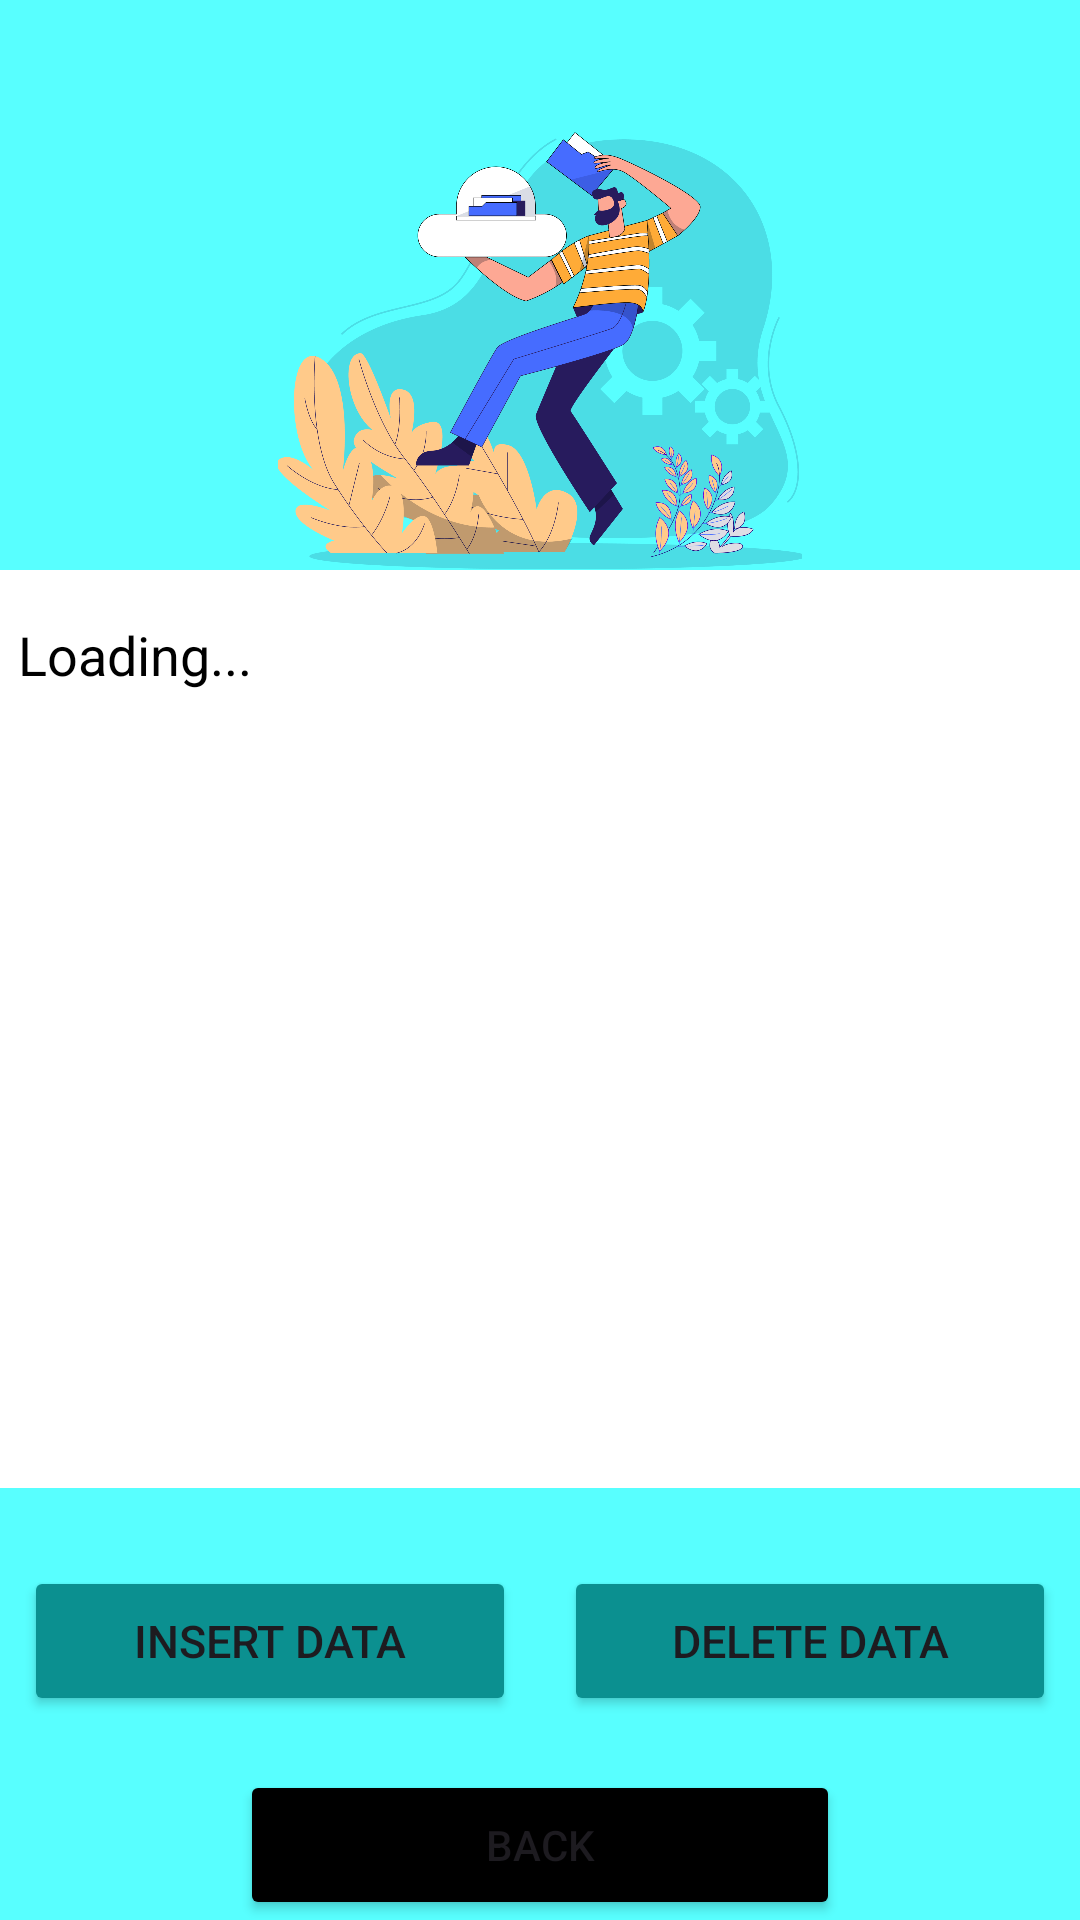

Reconstruct the res/layout file that produces this screen, plus the resources it refers to.
<!-- AndroidManifest.xml: application theme Theme.DevInternationalCollege -->
<!-- res/layout/activity_students_data.xml -->
<LinearLayout xmlns:android="http://schemas.android.com/apk/res/android"
    xmlns:tools="http://schemas.android.com/tools"
    android:id="@+id/main"
    android:fitsSystemWindows="true"
    android:background="#58FFFF"
    android:orientation="vertical"
    android:layout_width="match_parent"
    android:layout_height="match_parent"
    tools:context=".BCACourse.StudentsDataActivity">

    <ImageView
        android:layout_marginTop="40dp"
        android:layout_width="400dp"
        android:layout_height="150dp"
        android:layout_gravity="center"
        android:src="@drawable/student_data_backgroundimage" />

    <ScrollView
        android:id="@+id/scrollView"
        android:layout_width="380dp"
        android:layout_height="0dp"
        android:layout_weight="1"
        android:layout_gravity="center"
        android:background="@color/white"
        android:layout_marginBottom="10dp"
        android:fillViewport="true">

        <TextView
            android:id="@+id/TextViewId"
            android:layout_width="match_parent"
            android:layout_height="wrap_content"
            android:lineSpacingExtra="4dp"
            android:padding="16dp"
            android:text="@string/loading"
            android:textColor="#000000"
            android:textSize="18sp" />
    </ScrollView>

    
    <LinearLayout
        android:layout_width="match_parent"
        android:layout_height="wrap_content"
        android:layout_marginTop="8dp"
        android:gravity="center"
        android:orientation="horizontal"
        android:padding="8dp">

        <Button
            android:id="@+id/InsertDataBtn"
            android:layout_width="0dp"
            android:layout_height="50dp"
            android:layout_marginEnd="8dp"
            android:layout_weight="1"
            android:backgroundTint="#0B9090"
            android:text="@string/insert_data"
            android:textSize="15sp" />

        <Button
            android:id="@+id/DeleteDataBtn"
            android:layout_width="0dp"
            android:layout_height="50dp"
            android:layout_marginStart="8dp"
            android:layout_weight="1"
            android:backgroundTint="#0B9090"
            android:text="@string/delete_datas"
            android:textSize="15sp" />
    </LinearLayout>

    <Button
        android:id="@+id/backToBCAActivity"
        android:layout_width="200dp"
        android:layout_height="50dp"
        android:layout_gravity="center"
        android:layout_marginTop="10dp"
        android:text="@string/back"
        android:backgroundTint="@color/black" />

</LinearLayout>
<!-- resources referenced by this layout -->
<resources>
  <color name="black">#FF000000</color>
  <color name="white">#FFFFFFFF</color>
  <!-- drawable student_data_backgroundimage: png bitmap (drawable, 688002 bytes) -->
  <string name="back">BACK</string>
  <string name="delete_datas">Delete Data</string>
  <string name="insert_data">Insert Data</string>
  <string name="loading">Loading...</string>
  <style name="Theme.DevInternationalCollege" parent="Base.Theme.DevInternationalCollege" />
  <style name="Base.Theme.DevInternationalCollege" parent="Theme.Material3.DayNight.NoActionBar">
          
          
      </style>
</resources>
